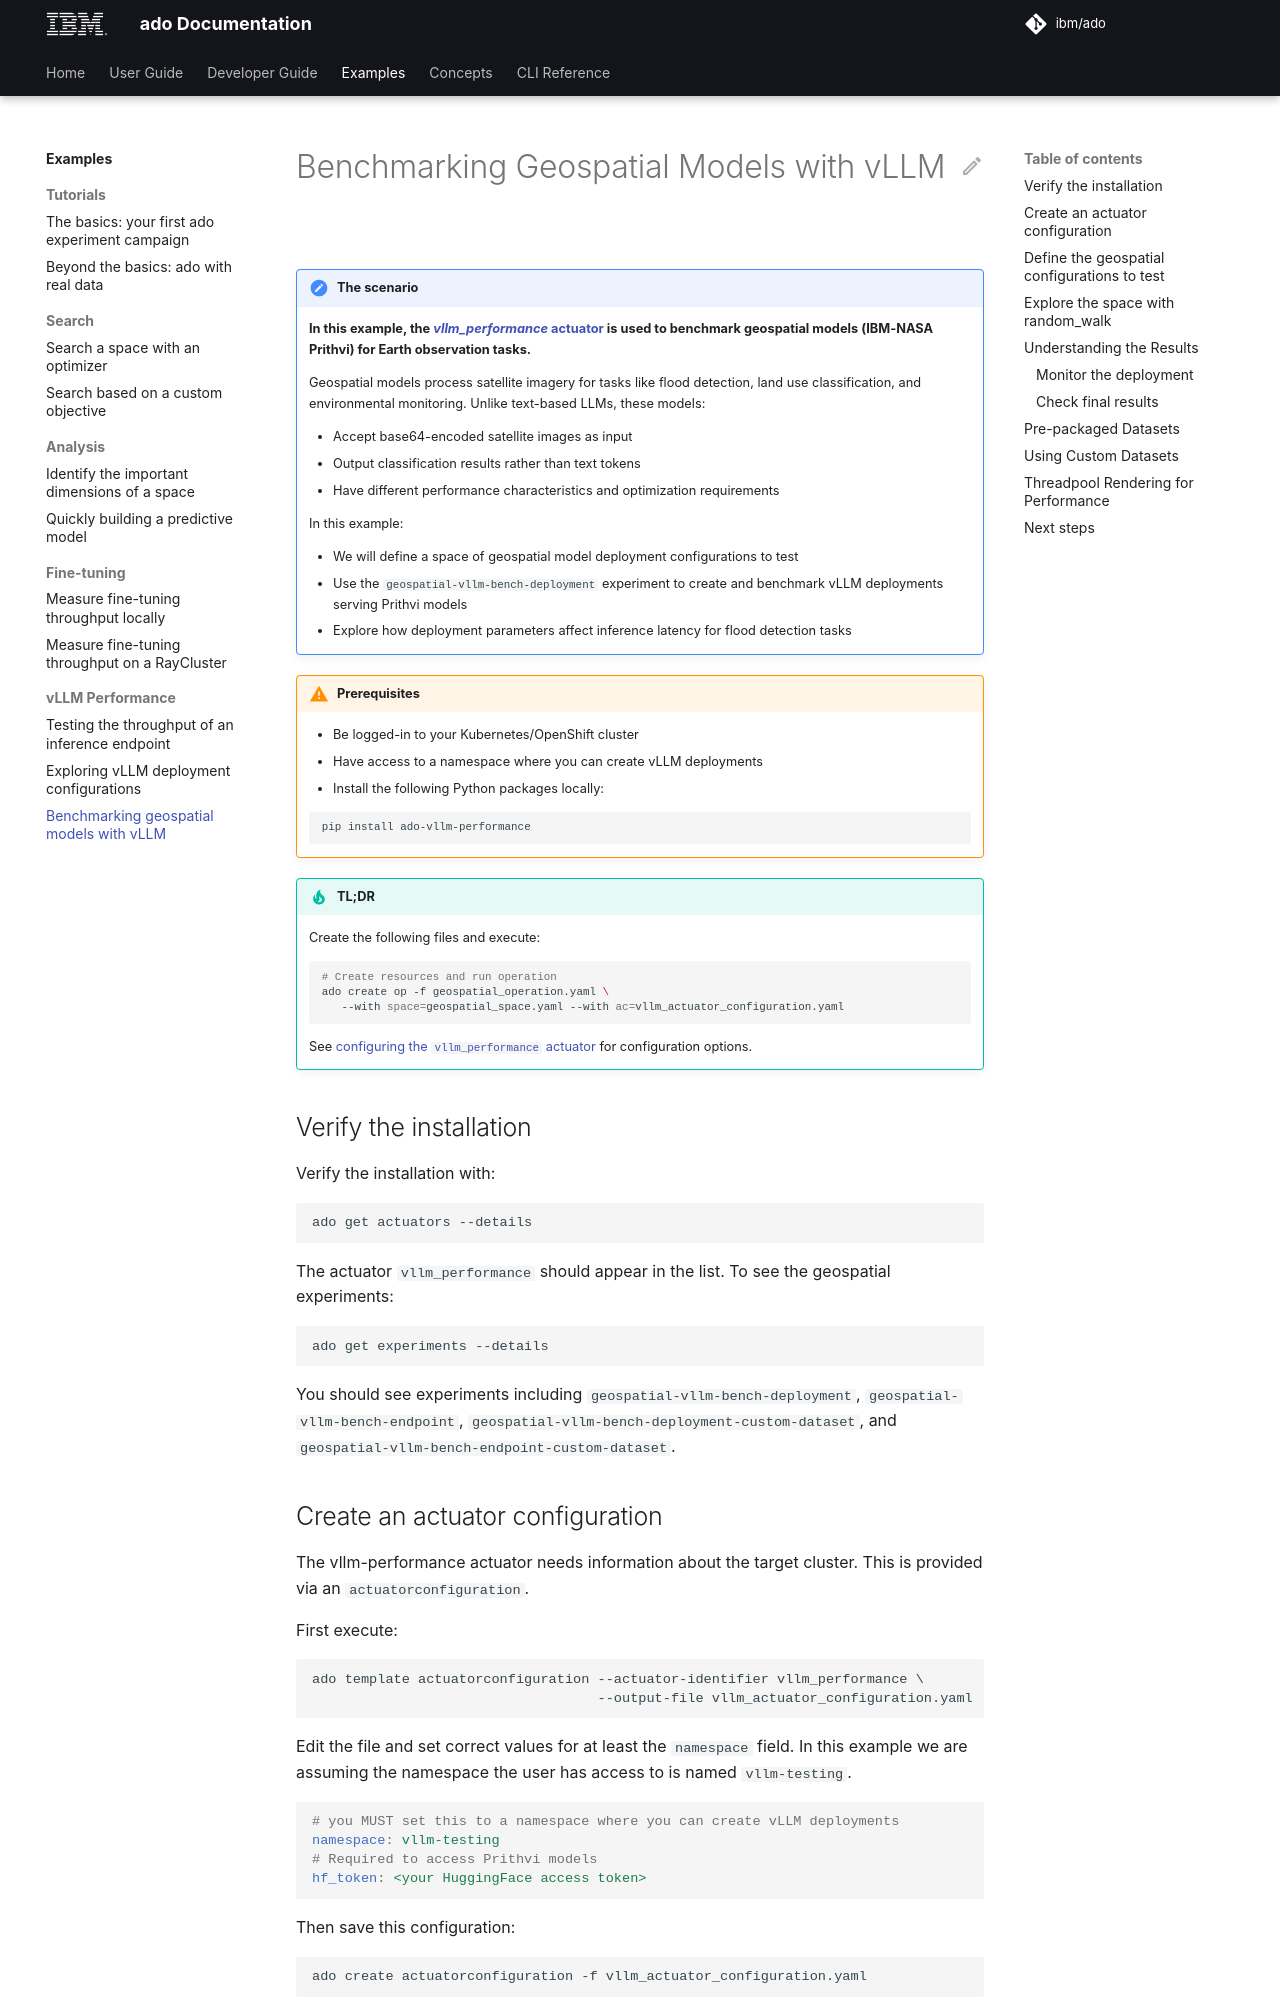

repository: IBM/ado · page: 2.4/user-guide/examples/vllm-performance-geospatial/index.html · generator: mkdocs

# Benchmarking Geospatial Models with vLLM

<!-- markdownlint-disable no-blanks-blockquote -->

> [!NOTE] The scenario
>
> **In this example, the
> [_vllm_performance_ actuator](../actuators/vllm-performance.md) is used to
> benchmark geospatial models (IBM-NASA Prithvi) for Earth observation tasks.**
>
> Geospatial models process satellite imagery for tasks like flood detection,
> land use classification, and environmental monitoring. Unlike text-based LLMs,
> these models:
>
> - Accept base64-encoded satellite images as input
> - Output classification results rather than text tokens
> - Have different performance characteristics and optimization requirements
>
> In this example:
>
> - We will define a space of geospatial model deployment configurations to test
> - Use the `geospatial-vllm-bench-deployment` experiment to create and benchmark
>   vLLM deployments serving Prithvi models
> - Explore how deployment parameters affect inference latency for flood
>   detection tasks

> [!IMPORTANT] Prerequisites
>
> - Be logged-in to your Kubernetes/OpenShift cluster
> - Have access to a namespace where you can create vLLM deployments
> - Install the following Python packages locally:
>
> ```bash
> pip install ado-vllm-performance
> ```

> [!TIP] TL;DR
>
> Create the following files and execute:
>
> ```bash
> # Create resources and run operation
> ado create op -f geospatial_operation.yaml \
>    --with space=geospatial_space.yaml --with ac=vllm_actuator_configuration.yaml
> ```
>
> See
> [configuring the `vllm_performance` actuator](../actuators/vllm-performance.md#configuring-the-vllm_performance-actuator)
> for configuration options.

<!-- markdownlint-enable no-blanks-blockquote -->

## Verify the installation

Verify the installation with:

```commandline
ado get actuators --details
```

The actuator `vllm_performance` should appear in the list. To see the geospatial
experiments:

```commandline
ado get experiments --details
```

You should see experiments including `geospatial-vllm-bench-deployment`,
`geospatial-vllm-bench-endpoint`, `geospatial-vllm-bench-deployment-custom-dataset`,
and `geospatial-vllm-bench-endpoint-custom-dataset`.
